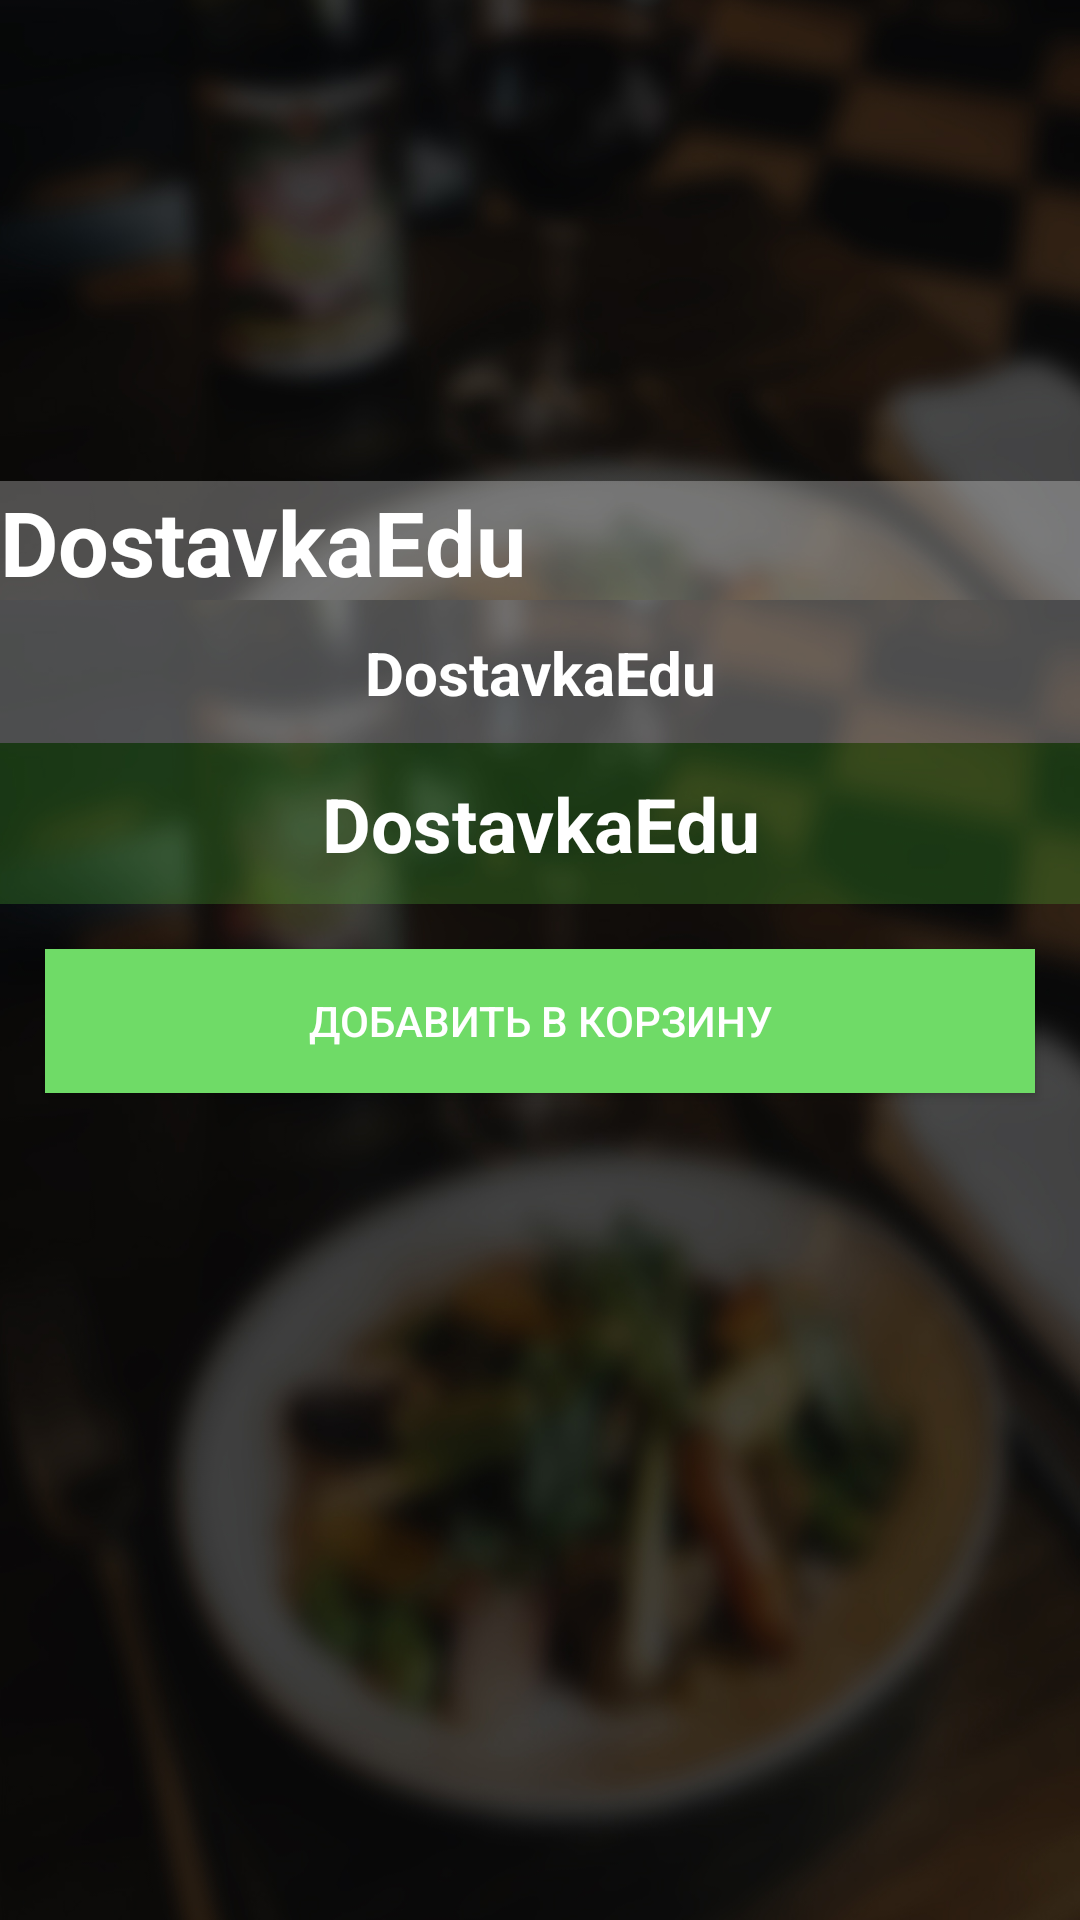

Write the Android layout XML for this screen, with the resource values it uses.
<!-- AndroidManifest.xml: application theme Theme.DostavkaEdu -->
<!-- res/layout/activity_food_detail.xml -->
<?xml version="1.0" encoding="utf-8"?>
<LinearLayout xmlns:android="http://schemas.android.com/apk/res/android"
    xmlns:app="http://schemas.android.com/apk/res-auto"
    xmlns:tools="http://schemas.android.com/tools"
    android:layout_width="match_parent"
    android:layout_height="match_parent"
    android:orientation="vertical"
    tools:context=".FoodDetail"
    android:background="@drawable/background">

    <ImageView
        android:id="@+id/mainPhoto"
        android:layout_width="match_parent"
        android:layout_height="200dp"
        android:contentDescription="@string/app_name"
        android:scaleType="centerCrop"
        android:src="@drawable/background" />

    <TextView
        android:id="@+id/foodMainName"
        android:layout_width="match_parent"
        android:layout_height="wrap_content"
        android:layout_gravity="center"
        android:layout_marginTop="-40dp"
        android:background="#48FFFFFF"
        android:text="@string/app_name"
        android:textColor="@color/white"
        android:textSize="30sp"
        android:textStyle="bold" />

    <TextView
        android:id="@+id/foodFullName"
        android:layout_width="match_parent"
        android:layout_height="wrap_content"
        android:gravity="center"
        android:background="#48FFFFFF"
        android:text="@string/app_name"
        android:textColor="@color/white"
        android:textSize="20sp"
        android:padding="10dp"
        android:textStyle="bold" />

    <TextView
        android:id="@+id/price"
        android:layout_width="match_parent"
        android:layout_height="wrap_content"
        android:background="#4350BF37"
        android:gravity="center"
        android:padding="10dp"
        android:text="@string/app_name"
        android:textColor="@color/white"
        android:textSize="25sp"
        android:textStyle="bold" />

    <Button
        android:id="@+id/addToCard"
        android:layout_width="match_parent"
        android:layout_height="wrap_content"
        android:layout_centerHorizontal="true"
        android:layout_margin="15dp"
        android:layout_marginBottom="12dp"
        android:background="@color/btnSignIn"
        android:padding="10dp"
        android:text="@string/addToCard"
        android:textColor="@color/white" />

</LinearLayout>
<!-- resources referenced by this layout -->
<resources>
  <color name="btnSignIn">#6fdb67</color>
  <color name="white">#FFFFFFFF</color>
  <!-- drawable background: jpg bitmap (drawable, 186407 bytes) -->
  <string name="addToCard">Добавить в корзину</string>
  <string name="app_name">DostavkaEdu</string>
  <style name="Theme.DostavkaEdu" parent="Theme.MaterialComponents.DayNight.NoActionBar">
          
          <item name="colorPrimary">@color/purple_500</item>
          <item name="colorPrimaryVariant">@color/purple_700</item>
          <item name="colorOnPrimary">@color/white</item>
          
          <item name="colorSecondary">@color/teal_200</item>
          <item name="colorSecondaryVariant">@color/teal_700</item>
          <item name="colorOnSecondary">@color/black</item>
          
          <item name="android:statusBarColor">?attr/colorPrimaryVariant</item>
          
      </style>
  <color name="purple_500">#FF6200EE</color>
  <color name="purple_700">#FF3700B3</color>
  <color name="teal_200">#FF03DAC5</color>
  <color name="teal_700">#FF018786</color>
  <color name="black">#FF000000</color>
</resources>
